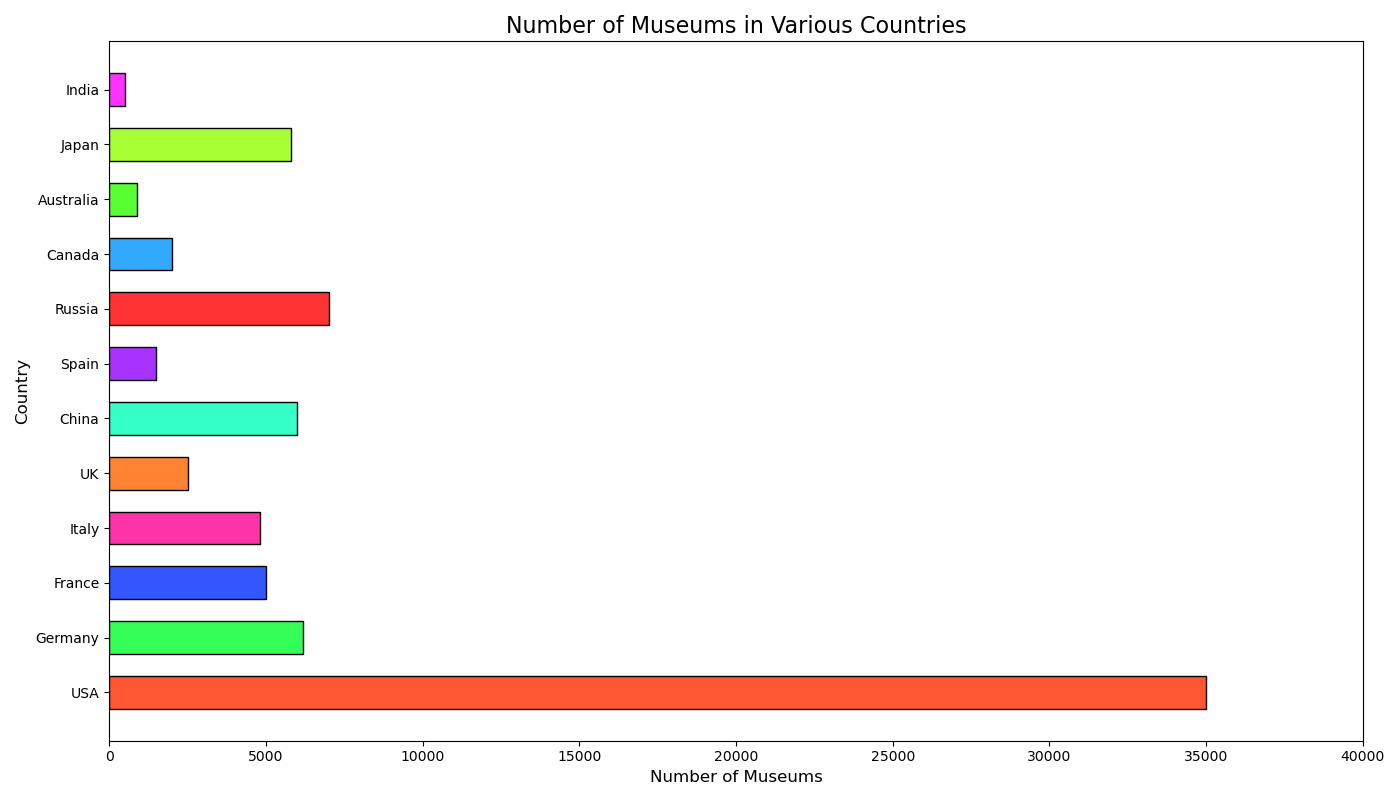

The file beside this chart, header and first rows:
Countries, Number of Museums
USA, 35000
Germany, 6200
France, 5000
Italy, 4800
UK, 2500
China, 6000
Spain, 1500
Russia, 7000
Canada, 2000
Australia, 900
Japan, 5800
India, 500
